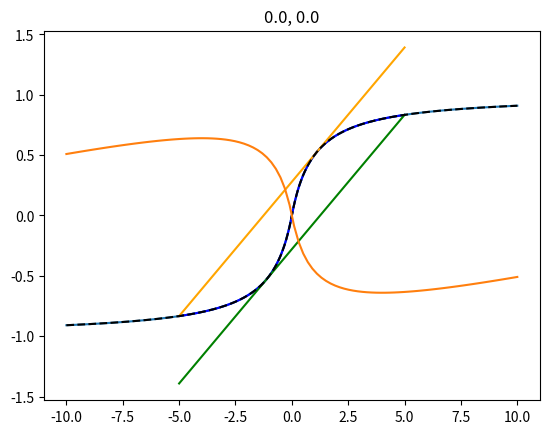

The script that saved this image:
import matplotlib.pyplot as plt
import numpy as np



def softsign(x):
    return x / (1.0 + np.abs(x))


def softsign_prime(x):
    return 1.0 / (1.0 + np.abs(x)) ** 2

x_ = np.linspace(-10, 10, 100)
y_ = softsign(x_)

plt.plot(x_, y_)

def linear_hull_upper(lower, upper):

    s_u_prime = softsign_prime(upper)
    s_u = softsign(upper)
    s_l = softsign(lower)
    if s_u_prime >= (s_u - s_l) / (upper - lower):
        w_u = (s_u - s_l) / (upper - lower)
        b_u = -w_u * lower + s_l
    else:
        if lower >= 0:
            w_u = 0.0
            b_u = s_u
        else:
            t_ = np.linspace(0.0, 1.0, 100) * upper
            s_p_t_ = softsign_prime(t_)
            score = s_p_t_ - (softsign(t_) - s_l) / (t_ - lower)

            index_0 = np.argmin(np.abs(score))
            if score[index_0] <= 0:
                index_0 -= 1
            s_t = softsign(t_[index_0])
            t = t_[index_0]

            w_u = (s_t - s_l) / (t - lower)
            b_u = -w_u * lower + s_l

            V_0 = (w_u * upper + b_u - s_t) * (upper - t) / 2.0
            # V_1 = (s_t-s_l)*(-t-lower)/2.
            V_2 = (s_t - s_l) * (t - lower) / 2.0
            print(V_2, V_0)
            if V_2 <= V_0:
                w_u = 0.0
                b_u = s_u

    return [w_u, b_u]

def linear_hull_lower(lower, upper):

    s_l_prime = softsign_prime(lower)
    s_u = softsign(upper)
    s_l = softsign(lower)

    if s_l_prime - (s_u - s_l) / (upper - lower) >= 0.0:
        w_l = (s_u - s_l) / (upper - lower)
        b_l = -w_l * upper + s_u
    else:
        if upper <= 0:
            w_l = 0.0
            b_l = s_l

        # partir de 0 vers lower
        t_ = np.linspace(0.0, 1.0, 100) * lower
        s_p_t_ = softsign_prime(t_)
        score = s_p_t_ - (s_u - softsign(t_)) / (upper - t_)
        index_0 = np.argmin(np.abs(score))
        if score[index_0] <= 0:
            index_0 += 1
        s_t = softsign(t_[index_0])
        t = t_[index_0]

        w_l = (s_u - s_t) / (upper - t)
        b_l = -w_l * upper + s_u

        V_2 = (upper - t) * (s_u - s_t) / 2.0
        # V_1 = (s_t-s_l)*(-t-lower)/2.
        V_0 = (s_t - w_l * lower - b_l) * (t - lower) / 2.0

        if V_2 <= V_0:
            w_l = 0.0
            b_l = s_l
    return [w_l, b_l]

def func(x_min, x_max):
    n_step = 100
    if x_max < x_min:
        x_max_ = x_max + 0
        x_max = x_min
        x_min = x_max_
    x = np.linspace(x_min, x_max, n_step)
    y = np.linspace(-10, 10, 1000)

    w_u, b_u = linear_hull_upper(x_min, x_max)
    w_l, b_l = linear_hull_lower(x_min, x_max)
    s_x = softsign(x)
    s_y = softsign(y)
    z_x = w_u * x + b_u
    q_x = w_l * x + b_l

    plt.title("{}, {}".format(np.min(z_x - s_x), np.min(s_x - q_x)))

    # import pdb; pdb.set_trace()

    # plt.xlim(0., x_max)

    plt.plot(x, s_x, c="blue")
    plt.plot(x, z_x, c="orange")
    # import pdb; pdb.set_trace()
    plt.plot(x, q_x, c="green")
    plt.plot(y, s_y, "--", c="k")

func(-5.0, 5.0)

softsign(-10)

softsign(1.0)

x_min = -10
x_max = 10
n_step = 100
x = np.linspace(x_min, x_max, n_step)
z = softsign_prime(-4) * x - softsign(x)

plt.plot(x, z)

